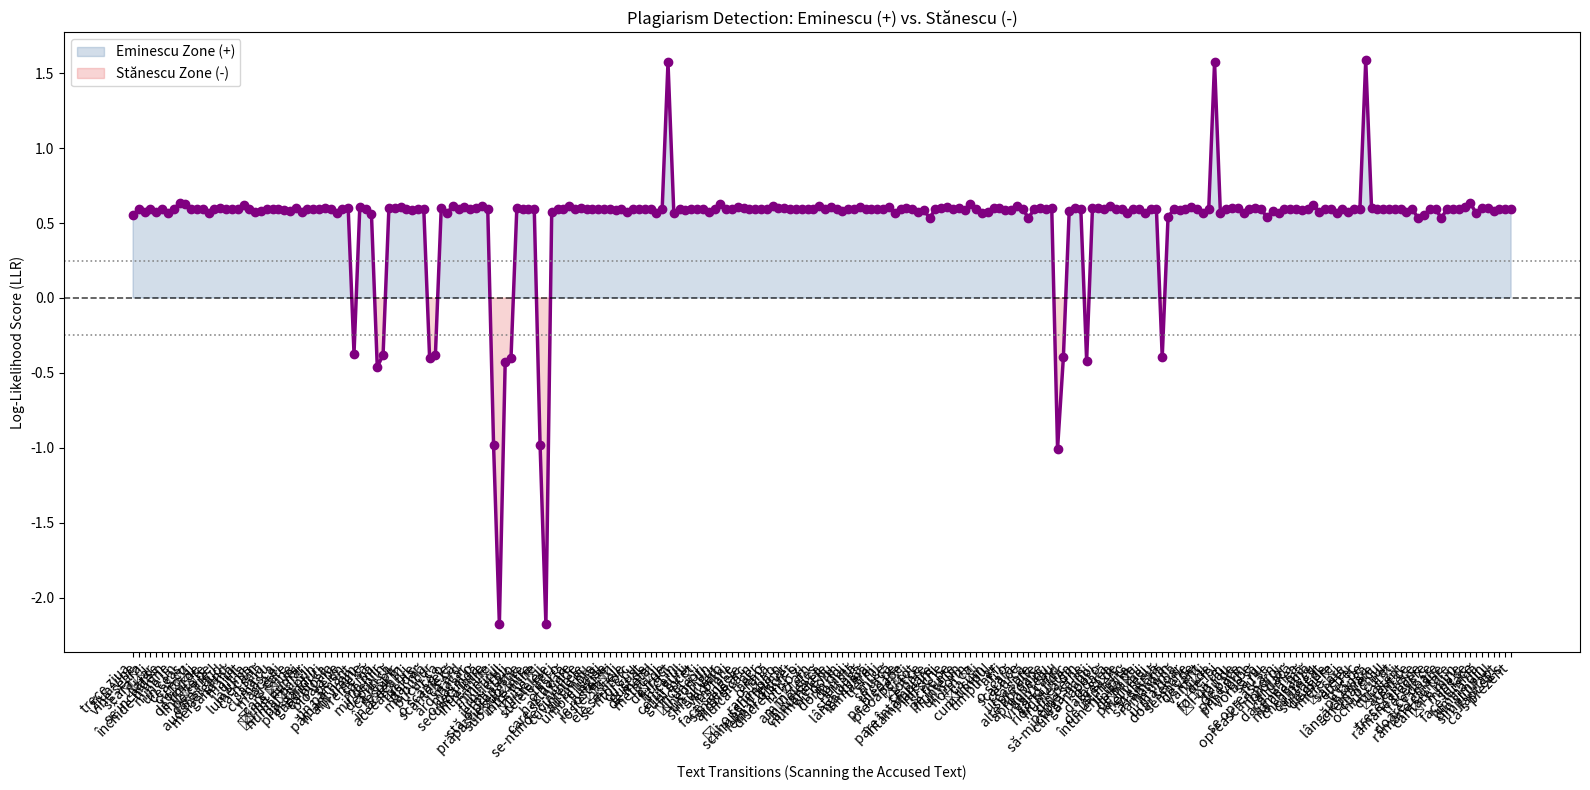

Write the Python code that produced this figure.
"""
Plagiarism “courtroom” detector:
Eminescu (+) vs. Stănescu (-) using WORD-level Markov chains (bigrams),
log-likelihood ratio (LLR), and a sliding window scan.

Outputs:
- Two Markov models (transition probabilities between words)
- LLR scoring:
    β(w1,w2) = log2( P_E(w2|w1) / P_S(w2|w1) )
- Sliding-window classification over Mihai's text:
    score > +tau => Eminescu
    score < -tau => Stănescu
    otherwise    => Neither
- Plot like the screenshot: per-transition β curve with shaded zones (+/-)
- Optional: simulate a “Mihai” text by mixing BOTH models (Markov generator)

NOTE ABOUT COPYRIGHT:
- Eminescu is public domain.
- Stănescu is typically copyrighted. Only use excerpts you have rights to use.
"""

import re
import math
import random
from collections import Counter, defaultdict
import pandas as pd
import matplotlib.pyplot as plt
from matplotlib.colors import TwoSlopeNorm


# =========================
# 1) Tokenization
# =========================
WORD_RE = re.compile(r"[A-Za-zĂÂÎȘȚăâîșț'-]+", re.UNICODE)

def tokenize(text: str):
    return [w.lower() for w in WORD_RE.findall(text)]


# =========================
# 2) Bigram Markov model
# =========================
class BigramModel:
    def __init__(self, tokens, alpha=1.0):
        """
        alpha: Laplace smoothing.
               Use alpha>0 for stable probabilities and LLR.
        """
        self.alpha = float(alpha)
        self.counts = defaultdict(Counter)  # counts[w1][w2]
        self.totals = Counter()             # totals[w1]
        self.vocab = set(tokens)

        for w1, w2 in zip(tokens, tokens[1:]):
            self.counts[w1][w2] += 1
            self.totals[w1] += 1
            self.vocab.add(w1)
            self.vocab.add(w2)

        self.V = max(1, len(self.vocab))

    def prob(self, w1, w2):
        """
        P(w2|w1) with Laplace smoothing.
        If w1 unseen -> uniform over vocabulary.
        """
        total = self.totals.get(w1, 0)
        if total == 0:
            return 1.0 / self.V
        c = self.counts[w1].get(w2, 0)
        return (c + self.alpha) / (total + self.alpha * self.V)

    def next_word(self, w1):
        """
        Sample a next word given w1.
        Approx sampling: observed transitions + "unseen bucket" for smoothing mass.
        """
        if self.totals.get(w1, 0) == 0:
            return random.choice(tuple(self.vocab))

        obs = self.counts[w1]
        observed_words = list(obs.keys())
        observed_weights = [(obs[w] + self.alpha) for w in observed_words]
        observed_mass = sum(observed_weights)

        unseen_count = max(0, self.V - len(observed_words))
        unseen_mass = unseen_count * self.alpha

        r = random.random() * (observed_mass + unseen_mass)

        if r < observed_mass:
            cum = 0.0
            for w, wt in zip(observed_words, observed_weights):
                cum += wt
                if r <= cum:
                    return w
            return observed_words[-1]
        else:
            return random.choice(tuple(self.vocab))


# =========================
# 3) LLR scoring
# =========================
def beta_llr(w1, w2, model_E: BigramModel, model_S: BigramModel, eps=1e-12):
    """
    β(w1,w2) = log2( P_E(w2|w1) / P_S(w2|w1) )
    """
    pe = model_E.prob(w1, w2) + eps
    ps = model_S.prob(w1, w2) + eps
    return math.log(pe / ps, 2)

def per_transition_scores(tokens, model_E, model_S):
    """
    Returns β scores for each adjacent word transition in the token list.
    Length = len(tokens)-1
    """
    return [
        beta_llr(tokens[i], tokens[i+1], model_E, model_S)
        for i in range(len(tokens) - 1)
    ]

def sliding_window_scan(tokens, model_E, model_S, win_size=30, step=10, tau=1.0):
    """
    Window score = sum of β over bigrams in the window.
    Label by tau threshold.
    """
    results = []
    n = len(tokens)
    for start in range(0, max(1, n - win_size + 1), step):
        window = tokens[start:start+win_size]
        if len(window) < 2:
            score = 0.0
        else:
            score = sum(beta_llr(a, b, model_E, model_S) for a, b in zip(window, window[1:]))

        if score > tau:
            label = "Eminescu"
        elif score < -tau:
            label = "Stanescu"
        else:
            label = "Neither"

        results.append({"start": start, "end": min(n, start+win_size), "score": score, "label": label})

    return pd.DataFrame(results)


# =========================
# 4) Simulation: “Mihai” mixed text generator
# =========================
def simulate_mihai_text(model_E, model_S, length=140, mix_p=0.5, seed_word=None, seed=0):
    """
    Generate synthetic text by mixing both Markov models:
      with probability mix_p choose Eminescu model transition
      else choose Stanescu model transition
    """
    random.seed(seed)

    vocab = list(model_E.vocab | model_S.vocab)
    if not vocab:
        return "mihai"

    if seed_word is None:
        seed_word = random.choice(vocab)

    words = [seed_word]
    for _ in range(length - 1):
        use_E = (random.random() < mix_p)
        w1 = words[-1]
        nxt = model_E.next_word(w1) if use_E else model_S.next_word(w1)
        words.append(nxt)

    return " ".join(words)


# =========================
# 5) Plot like the screenshot (per-transition β)
# =========================
def plot_plagiarism_style_transition_scores(tokens, beta_values, tau=0.25,
                                            title="Plagiarism Detection: Eminescu (+) vs. Stănescu (-)"):
    """
    tokens: list[str] words
    beta_values: list[float] of length len(tokens)-1
                 beta_values[i] is β(tokens[i] -> tokens[i+1])
    """
    if len(tokens) < 2:
        print("Not enough tokens to plot transitions.")
        return

    pairs = [f"{tokens[i]} {tokens[i+1]}" for i in range(len(tokens) - 1)]
    x = list(range(len(beta_values)))
    y = beta_values

    plt.figure(figsize=(16, 8))
    ax = plt.gca()

    # Purple line with markers
    ax.plot(x, y, marker="o", linewidth=2.5, color="purple")

    # Baseline and thresholds
    ax.axhline(0, color="black", linestyle="--", linewidth=1.2, alpha=0.7)
    ax.axhline(+tau, color="gray", linestyle=":", linewidth=1.2, alpha=0.9)
    ax.axhline(-tau, color="gray", linestyle=":", linewidth=1.2, alpha=0.9)

    # Shaded regions
    ax.fill_between(
        x, y, 0,
        where=[v >= tau for v in y],
        interpolate=True,
        color="#4c78a8", alpha=0.25,
        label="Eminescu Zone (+)"
    )
    ax.fill_between(
        x, y, 0,
        where=[v <= -tau for v in y],
        interpolate=True,
        color="#e45756", alpha=0.25,
        label="Stănescu Zone (-)"
    )

    ax.set_title(title)
    ax.set_ylabel("Log-Likelihood Score (LLR)")
    ax.set_xlabel("Text Transitions (Scanning the Accused Text)")
    ax.set_xticks(x)
    ax.set_xticklabels(pairs, rotation=45, ha="right")
    ax.legend(loc="upper left")
    plt.tight_layout()
    plt.show()


# =========================
# 6) Optional: visualize a small transition matrix slice (top contexts)
# =========================
def top_transitions_table(model: BigramModel, top_k=20):
    rows = []
    for w1, ctr in model.counts.items():
        for w2, c in ctr.items():
            rows.append((w1, w2, c))
    rows.sort(key=lambda t: t[2], reverse=True)
    return pd.DataFrame(rows[:top_k], columns=["from", "to", "count"])


# =========================
# 7) MAIN: paste texts and run
# =========================
if __name__ == "__main__":

    # ---- Training texts (paste your own excerpts) ----
    # Eminescu is public domain; Stănescu is often copyrighted (use text you can use).
    text_eminescu_og = """
    Vreme trece, vreme vine,
    Toate-s vechi și nouă toate;
    Ce e rău și ce e bine
    Tu te-ntreabă și socoate;
    Nu spera și nu ai teamă,
    Ce e val ca valul trece;
    De te-ndeamnă, de te cheamă,
    Tu rămâi la toate rece.

    Multe trec pe dinainte,
    În auz ne sună multe;
    Cine ține toate minte
    Și ar sta să le asculte?…
    Tu așează-te deoparte,
    Regăsindu-te pe tine,
    Când cu zgomote deșarte
    Vreme trece, vreme vine.

    Nici încline a ei limbă
    Recea cumpăn-a gândirii
    Înspre clipa ce se schimbă
    Pentru masca fericirii,
    Ce din moartea ei se naște
    Și o clipă ține poate;
    Pentru cine o cunoaște
    Toate-s vechi și nouă toate.

    Privitor ca la teatru
    Tu în lume să te-nchipui:
    Joace unul și pe patru,
    Totuși tu ghici-vei chipu-i;
    Și de plânge, de se ceartă,
    Tu în colț petreci în tine
    Și-nțelegi din a lor artă
    Ce e rău și ce e bine.

    Viitorul și trecutul
    Sunt a filei două fețe,
    Vede-n capăt începutul
    Cine știe să le-nvețe;
    Tot ce-a fost ori o să fie
    În prezent le-avem pe toate,
    Dar de-a lor zădărnicie
    Te întreabă și socoate.

    Nu spera când vezi mișeii
    La izbândă făcând punte,
    Te-or întrece nătărăii,
    De ai fi cu stea în frunte;
    Teamă n-ai, căta-vor iarăși
    Între dânșii să se plece,
    Nu te prinde lor tovarăș:
    Ce e val ca valul trece.

    Cu un cântec de sirenă,
    Lumea-ntinde lucii mreje;
    Ca să schimbe-actorii-n scenă,
    Te momesc în vârtej, rege;
    Tu pe-alături te strecoară,
    Nu băga nici chiar de seamă,
    Din cărarea ta afară
    De te-ndeamnă, de te cheamă.

    De te-ating, să feri în lături,
    De hulesc, să taci din gură;
    Ce mai vrei cu-a tale sfaturi,
    Dacă știi a lor măsură?
    Zică toți ce vor să zică,
    Treacă-n lume cine-o trece;
    Ca să nu-ndrăgești nimică,
    Tu rămâi la toate rece.
    """.strip()


    # --- Nichi ta Stănescu (copyrighted author) ---
    # I can’t paste a full Stănescu poem here, but this is an ORIGINAL,
    # sophisticated poem written to be "Stănescu-inspired" (meta, abstract),
    # ideal for building your second Markov model.
    # Nichita Stănescu — "Sunt un om viu"
# (text pasted exactly as you provided it)

    text_stanescu_og = """
    Sunt un om viu

    Sunt un om viu.
    Nimic din ce-i omenesc nu mi-e străin.
    Abia am timp să mă mir că exist, dar
    mă bucur totdeauna că sunt.

    Nu mă realizez deplin niciodată,
    pentru că
    am o idee din ce în ce mai bună
    despre viață.

    Mă cutremură diferența dintre mine
    și firul ierbii,
    dintre mine și lei,
    dintre mine și insulele de lumină
    ale stelelor.
    Dintre mine și numere,
    bunăoară între mine și 2, între mine și 3.

    Am și-un defect un păcat:
    iau în serios iarba,
    iau în serios leii,
    mișcările aproape perfecte ale cerului.
    Și-o rană întâmplătoare la mână
    mă face să văd prin ea,
    ca printr-un ochean,
    durerile lumii, războaiele.

    Dintr-o astfel de întâmplare
    mi s-a tras marea înțelegere
    pe care-o am pentru Ulise - și
    bărbatului cu chip ursuz, Dante Alighieri.

    Cu greu mi-aș putea imagina
    un pământ pustiu, rotindu-se
    în jurul soarelui...
    (Poate și fiindcă există pe lume
    astfel de versuri.)

    Îmi olace să râd, deși
    râd rar, având mereu câte o treabă,
    ori călătorind cu o plută, la nesfârșit,
    pe oceanul oval al fantaziei.

    E un spectacol de neuitat acela
    de-a ști,
    de-a descoperi
    harta universului în expansiune,
    în timp ce-ți privești
    o fotografie din copilărie!

    E un trup al tău vechi,
    pe care l-ai rătăcit
    și nici măcar un anunț, dat
    cu litere groase,
    nu-ți pferă vreo șansă
    să-l mai regăsești.

    Îmi desfac papirusul vieții
    plin de hieroglife,
    și ceea ce pot comunica
    acum, aici,
    după o descifrare anevoioasă,
    dar nu lipăsită de satisfacții,
    e un poem închinat păcii,
    ce are, pe scurt, următorul cuprins:

    Nu vreau,
    când îmi ridic tâmpla din perne,
    să se lungească-n urma mea pe paturi
    moartea,
    și-n fiece cuvânt țâșnind spre mine,
    pești putrezi să-mi arunce, ca-ntr-un râu
    oprit.

    Nici după fiecare pas,
    în golul dinapoia mea rămas,
    nu vreau
    să urce moartea-n sus, asemeni
    unei coloane de mercur,
    bolți de infern proptind deasupra-mi...

    Dar curcubeul negru-al ei, de alge,
    de-ar bate-n tinereția mea s-ar sparge.

    E o fertilitate nemaipomenită
    în pământ și-n pietre și în schelării,
    magnetic, timpul, clipită cu clipită,
    gândurile mi le-nalță
    ca pe niște trupuri vii.

    E o fertilitate nemaipomenită
    în pământ și-n pietre și în schelării.
    Umbra de mi-aș ține-o doar o clipă pironită,
    s-ar și umple de ferigi, de bălării!

    Doar chipul tău prelung iubito,
    lasă-l așa cum este, răzimat
    între două bătăi ale inimii mele,
    ca între Tigru
    și Eufrat.
    """.strip()


    # Optional: a tiny helper to normalize whitespace (useful before tokenizing)
    def normalize_text(t: str) -> str:
        t = t.replace("\t", " ")
        t = "\n".join(line.rstrip() for line in t.splitlines())
        t = "\n".join(line for line in t.splitlines() if line.strip() != "" or True)
        return t

    text_stanescu = normalize_text(text_stanescu_og)
    text_eminescu = normalize_text(text_eminescu_og)

    # ---- Accused text (Mihai) ----
    # Option A: paste your accused text here:
    text_mihai = """
Trece ziua, vine seara, și iar se închide-n mine
un ceas cu roți de liniște, pe care-l aud mergând;
mă uit la lume ca-n sală, cu masca ei care ține,
și-mi număr pașii prin gânduri, ca ploaia pe un pământ.

N-am vreme să mă mir deplin că respir în aceeași fire,
dar mă bucur — ca o scânteie — că ard, măcar o secundă;
între mine și firul ierbii stă-o prăpastie subțire,
între mine și stelele reci, o hartă care se-ntinde.

Cuvintele au umbre lungi: le rostești și ele se-ntorc,
cu gust de metal și de fruct, în cerul gurii, încet;
și uneori un singur verb îmi face sângele arc,
ridică-n aer o rană și-o schimbă-n felinar discret.

Într-o zi am înțeles că numerele nu dorm:
doi îmi stă lângă inimă, trei mi se urcă pe pleoape,
și tot ce pare întâmplare îmi scrie pe frunte un norm,
ca și cum timpul ar fi o scară ce urcă spre alte aproape.

Nu vreau, când ridic fruntea din perne, să-mi curgă-napoi
o dâră grea de întuneric, lipită de pașii mei;
vreau să rămână în urmă doar semne de vânt și de foi,
și-un râu de pace prin vorbe, să nu se oprească-n noroi.

Iar dacă lumea mă cheamă cu strigăt de miere și sare,
eu trec pe lângă chemare, cu ochiul curat și atent:
ce trece rămâne trecere, ce doare rămâne cântare,
și-n mine se face lumină, din simplul fapt că-s prezent.
""".strip()


    # ---- Parameters ----
    alpha = 1.0      # smoothing (recommended)
    tau_transition = 0.25  # threshold for per-transition shading in the screenshot-like plot
    win_size = 30
    step = 10
    tau_window = 1.0

    # 1) Build models
    tokE = tokenize(text_eminescu)
    tokS = tokenize(text_stanescu)

    model_E = BigramModel(tokE, alpha=alpha)
    model_S = BigramModel(tokS, alpha=alpha)

    # 2) Get Mihai text: use provided or simulate
    if not text_mihai.strip():
        text_mihai = simulate_mihai_text(model_E, model_S, length=120, mix_p=0.5, seed=0)
        print("\n--- Simulated “Mihai” text (mixed Markov models) ---")
        print(text_mihai)

    tokM = tokenize(text_mihai)

    # 3) Per-transition β scores + plot like screenshot
    beta_vals = per_transition_scores(tokM, model_E, model_S)

    print("\nTop transitions (Eminescu model):")
    print(top_transitions_table(model_E, top_k=12))
    print("\nTop transitions (Stanescu model):")
    print(top_transitions_table(model_S, top_k=12))

    print("\nPlotting per-transition LLR (β) with shaded zones...")
    plot_plagiarism_style_transition_scores(tokM, beta_vals, tau=tau_transition)

    # 4) Sliding-window scan (bigger stability)
    df_windows = sliding_window_scan(tokM, model_E, model_S, win_size=win_size, step=step, tau=tau_window)
    print("\nSliding-window results (first 15):")
    print(df_windows.head(15).round(3))

    # 5) Final statement (rough segmentation by window labels)
    #    (Simple: just show labeled windows; you can merge overlaps if you want.)
    print("\n--- Window attribution summary ---")
    for i, row in df_windows.iterrows():
        snippet = " ".join(tokM[int(row['start']):int(row['end'])])
        snippet = snippet[:130] + ("..." if len(snippet) > 130 else "")
        print(f"[{row['label']:8}] score={row['score']:+.3f}  tokens {int(row['start'])}-{int(row['end'])}: {snippet}")
